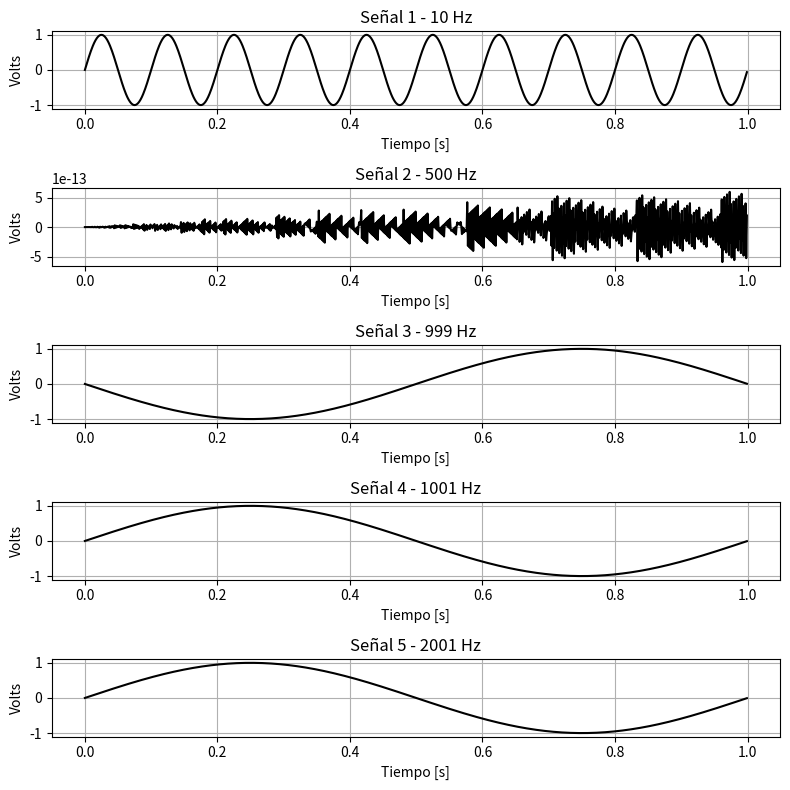

This chart was generated by the following Python code:
import matplotlib.pyplot as plt
import numpy as np

def func_senoidal(a_max, frec, fase, cant_muestras, frec_muestreo, v_medio):
    Ts = 1/frec_muestreo
    t_final = cant_muestras * Ts
    tt = np.arange(0, t_final, Ts)
    xx = a_max * np.sin(2*np.pi*frec*tt + fase) + v_medio
    return tt, xx

plt.figure(figsize=(8, 8))   # <<---  ancho x alto en pulgadas

# ---- Señal 1 ----
tt_1, ss_1 = func_senoidal(1, 10, 0, 1000, 1000, 0)
plt.subplot(5, 1, 1)
plt.plot(tt_1, ss_1, color="black")
plt.title("Señal 1 - 10 Hz")
plt.xlabel("Tiempo [s]")
plt.ylabel("Volts")
plt.grid(True)

# ---- Señal 2 ----
tt_2, ss_2 = func_senoidal(1, 500, 0, 1000, 1000, 0)
plt.subplot(5, 1, 2)
plt.plot(tt_2, ss_2, color="black")
plt.title("Señal 2 - 500 Hz")
plt.xlabel("Tiempo [s]")
plt.ylabel("Volts")
plt.grid(True)

# ---- Señal 3 ----
tt_3, ss_3 = func_senoidal(1, 999, 0, 1000, 1000, 0)
plt.subplot(5, 1, 3)
plt.plot(tt_3, ss_3, color="black")
plt.title("Señal 3 - 999 Hz")
plt.xlabel("Tiempo [s]")
plt.ylabel("Volts")
plt.grid(True)

# ---- Señal 4 ----
tt_4, ss_4 = func_senoidal(1, 1001, 0, 1000, 1000, 0)
plt.subplot(5, 1, 4)
plt.plot(tt_4, ss_4, color="black")
plt.title("Señal 4 - 1001 Hz")
plt.xlabel("Tiempo [s]")
plt.ylabel("Volts")
plt.grid(True)

# ---- Señal 5 ----
tt_5, ss_5 = func_senoidal(1, 2001, 0, 1000, 1000, 0)
plt.subplot(5, 1, 5)
plt.plot(tt_5, ss_5, color="black")
plt.title("Señal 5 - 2001 Hz")
plt.xlabel("Tiempo [s]")
plt.ylabel("Volts")
plt.grid(True)

plt.tight_layout()
plt.show()
